Run: headless pygame with SDL's dummy video driver; simulated clock (each Clock.tick advances the game by its frame time, no real sleeping); random seed 0; keys injected as events and as key.get_pressed() state; no mouse input.
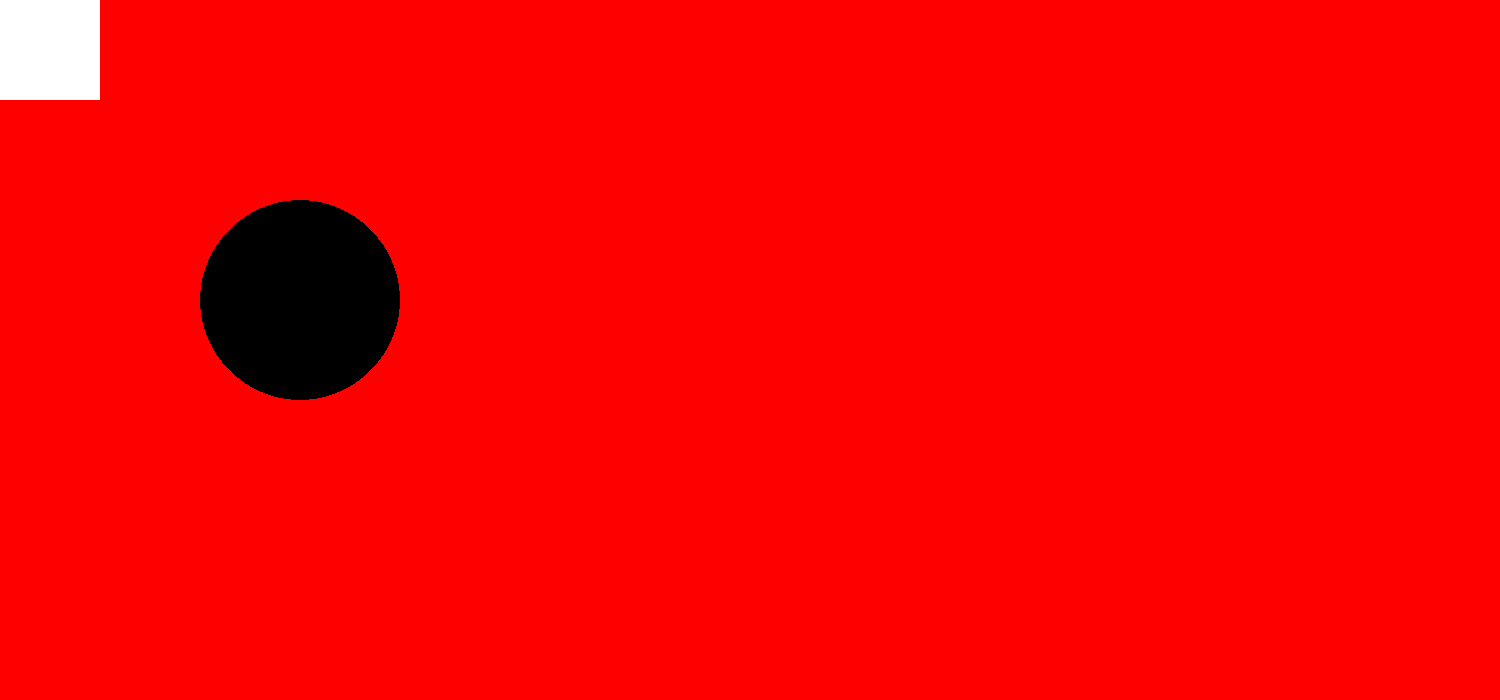
Frame 1 of 4 · flips 1–60 · no input
Frame 2 of 4 · flips 61–180 · tapped SPACE, RETURN · held RIGHT (→), D · screen unchanged from frame 1, image omitted
Frame 3 of 4 · flips 181–300 · held DOWN (↓), S · screen unchanged from frame 2, image omitted
Frame 4 of 4 · flips 301–420 · held LEFT (←), A, UP (↑), W · screen unchanged from frame 3, image omitted

The pygame program that drew these frames:

import pygame
pygame.init()

SIZE = WIDTH, HEIGHT = 1500, 700
SCREEN = pygame.display.set_mode(SIZE)

BLACK = 0,0,0
WHITE = 255,255,255
RED = 255,0,0
BLUE = 0,0,255

SCREEN.fill(RED)

while True:
    for event in pygame.event.get():
        if event.type == pygame.QUIT:
            pygame.quit()   # will quit pygame
            quit()  # will quit python

    # Surface - Screen, Color - White, [x,y,width,height]
    pygame.draw.rect(SCREEN, WHITE, [0,0,100,100])
    pygame.draw.circle(SCREEN, BLACK, [300,300], 100)

    pygame.display.flip()
